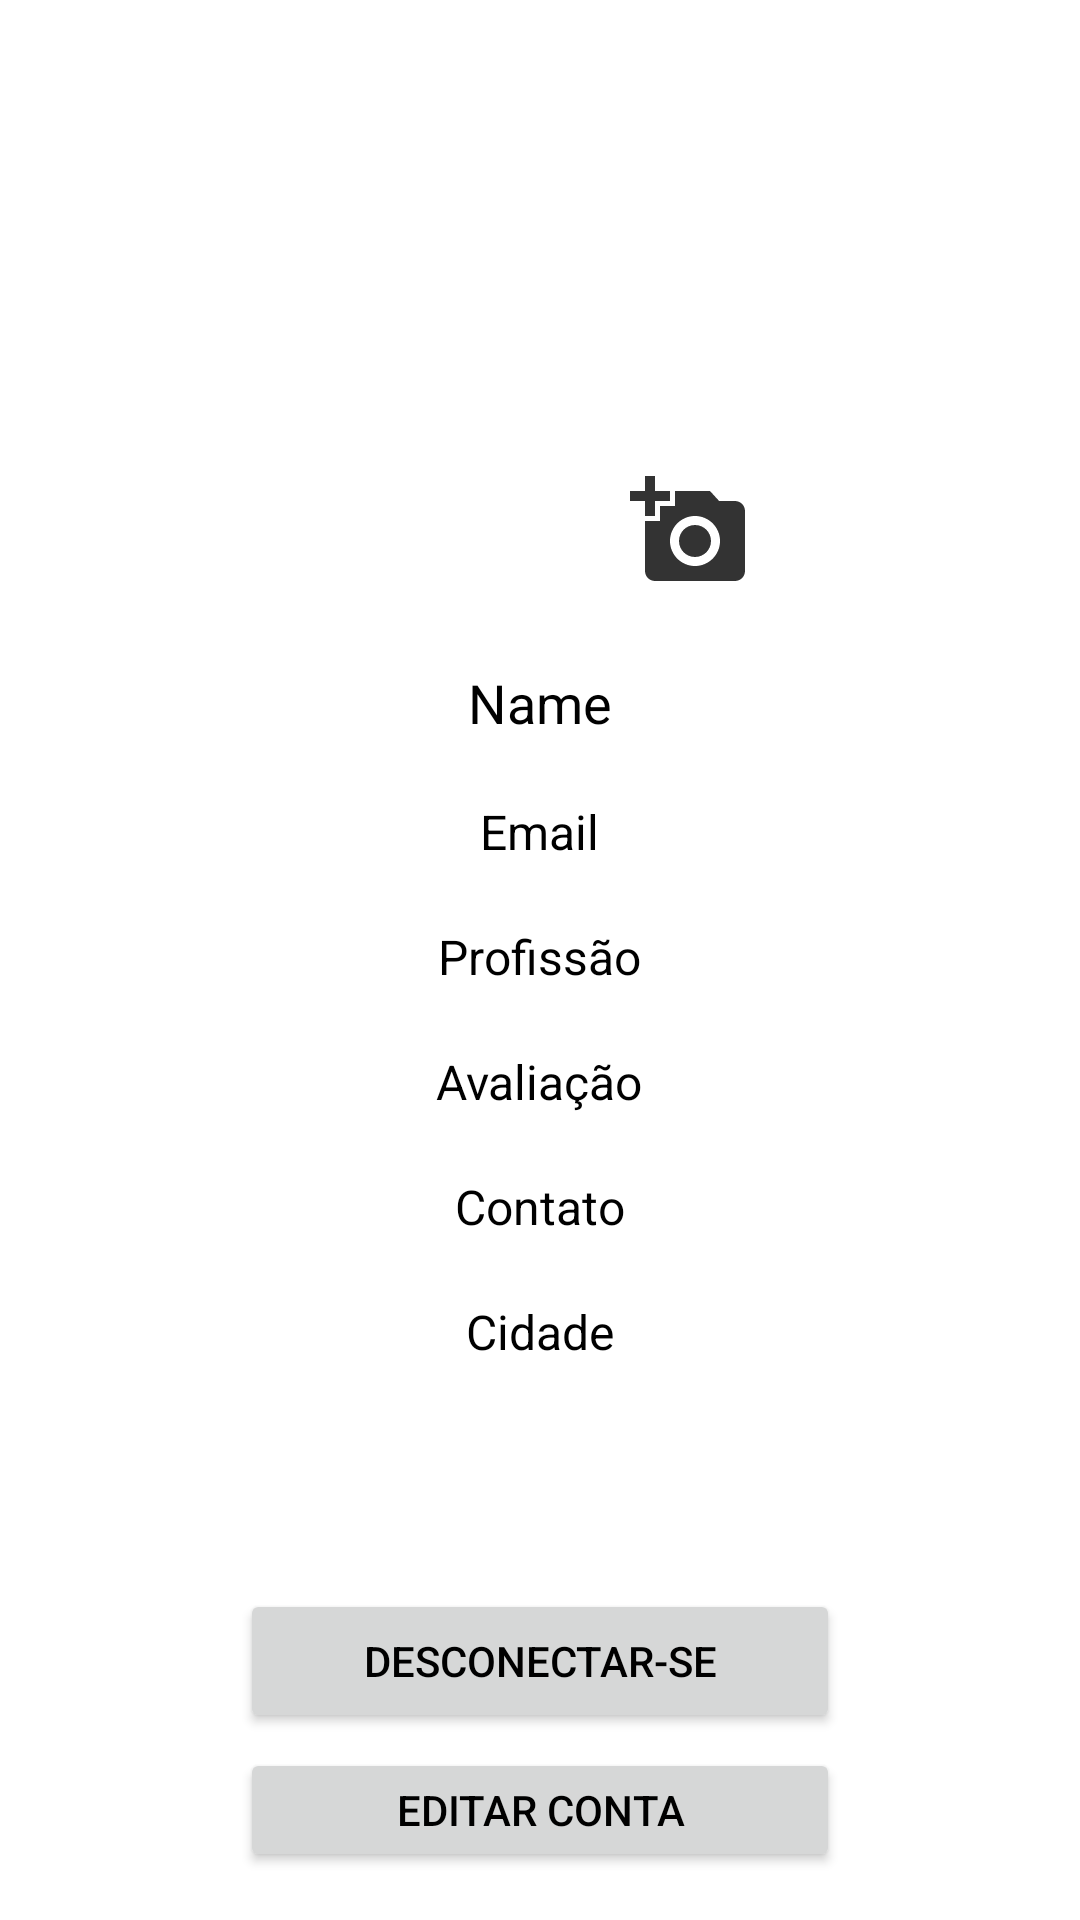

Reconstruct the res/layout file that produces this screen, plus the resources it refers to.
<!-- AndroidManifest.xml: activity theme Theme.Prototipo -->
<!-- res/layout/activity_worker_main.xml -->
<?xml version="1.0" encoding="utf-8"?>
<LinearLayout xmlns:android="http://schemas.android.com/apk/res/android"
    xmlns:app="http://schemas.android.com/apk/res-auto"
    android:layout_width="match_parent"
    android:layout_height="match_parent"
    xmlns:tools="http://schemas.android.com/tools"
    android:orientation="vertical"
    tools:context=".WorkerMainActivity">

    <FrameLayout
        android:layout_width="wrap_content"
        android:layout_height="wrap_content"
        android:layout_gravity="center_horizontal"
        android:layout_marginTop="20dp">

        <ImageView
            android:id="@+id/imageView"
            android:layout_width="150dp"
            android:layout_height="150dp"
            android:layout_marginTop="16dp"
            android:layout_marginBottom="16dp"
            android:clickable="true"
            android:focusable="true"
            android:scaleType="centerCrop"
            android:src="@drawable/ic_list_worker" />

        <Button
            android:id="@+id/buttonChooseImage"
            android:layout_width="40dp"
            android:layout_height="40dp"
            android:layout_gravity="bottom|end"
            android:layout_margin="5dp"
            android:background="@drawable/ic_account_photo2"
            app:tint="@color/colorPrimary" />
    </FrameLayout>

    <TextView
        android:id="@+id/nameTextView"
        android:layout_width="wrap_content"
        android:layout_height="wrap_content"
        android:layout_gravity="center_horizontal"
        android:layout_marginTop="20dp"
        android:text="Name"
        android:textColor="@color/black"
        android:textSize="18sp" />

    <TextView
        android:id="@+id/emailTextView"
        android:layout_width="wrap_content"
        android:layout_height="wrap_content"
        android:layout_gravity="center_horizontal"
        android:layout_marginTop="20dp"
        android:text="Email"
        android:textColor="@color/black"
        android:textSize="16sp" />

    <TextView
        android:id="@+id/professionTextView2"
        android:layout_width="wrap_content"
        android:layout_height="wrap_content"
        android:layout_gravity="center_horizontal"
        android:layout_marginTop="20dp"
        android:text="Profissão"
        android:textColor="@color/black"
        android:textSize="16sp" />

    <TextView
        android:id="@+id/ratingTextView"
        android:layout_width="wrap_content"
        android:layout_height="wrap_content"
        android:layout_gravity="center_horizontal"
        android:layout_marginTop="20dp"
        android:text="Avaliação"
        android:textColor="@color/black"
        android:textSize="16sp" />

    <TextView
        android:id="@+id/phoneTextView"
        android:layout_width="wrap_content"
        android:layout_height="wrap_content"
        android:layout_gravity="center_horizontal"
        android:layout_marginTop="20dp"
        android:text="Contato"
        android:textColor="@color/black"
        android:textSize="16sp" />

    <TextView
        android:id="@+id/cityTextView"
        android:layout_width="wrap_content"
        android:layout_height="wrap_content"
        android:layout_gravity="center_horizontal"
        android:layout_marginTop="20dp"
        android:text="Cidade"
        android:textColor="@color/black"
        android:textSize="16sp" />

    <Button
        android:id="@+id/logoutButton"
        android:layout_width="200dp"
        android:layout_height="wrap_content"
        android:layout_gravity="center_horizontal"
        android:layout_marginTop="75dp"
        android:layout_marginBottom="5dp"
        android:text="Desconectar-se" />

    <Button
        android:id="@+id/editButton"
        android:layout_width="200dp"
        android:layout_height="wrap_content"
        android:layout_gravity="center_horizontal"
        android:layout_marginBottom="16dp"
        android:text="Editar Conta" />

    <Button
        android:id="@+id/deleteButton"
        android:layout_width="200dp"
        android:layout_height="wrap_content"
        android:layout_gravity="center_horizontal"
        android:text="Excluir Conta" />
</LinearLayout>
<!-- resources referenced by this layout -->
<resources>
  <color name="black">#000000</color>
  <color name="colorPrimary">#333333</color>
  <!-- drawable ic_account_photo2 (drawable) -->
  <vector xmlns:android="http://schemas.android.com/apk/res/android" android:height="24dp" android:tint="#333333" android:viewportHeight="24" android:viewportWidth="24" android:width="24dp">
        
      <path android:fillColor="@android:color/white" android:pathData="M3,4V1h2v3h3v2H5v3H3V6H0V4H3zM6,10V7h3V4h7l1.83,2H21c1.1,0 2,0.9 2,2v12c0,1.1 -0.9,2 -2,2H5c-1.1,0 -2,-0.9 -2,-2V10H6zM13,19c2.76,0 5,-2.24 5,-5s-2.24,-5 -5,-5s-5,2.24 -5,5S10.24,19 13,19zM9.8,14c0,1.77 1.43,3.2 3.2,3.2s3.2,-1.43 3.2,-3.2s-1.43,-3.2 -3.2,-3.2S9.8,12.23 9.8,14z"/>
      
  </vector>
  <style name="Theme.Prototipo" parent="AppTheme">
          
      </style>
  <style name="AppTheme" parent="Theme.AppCompat.Light.NoActionBar">
          
          <item name="android:windowBackground">@color/white</item>
          <item name="android:textColor">@color/black</item>
          
      </style>
  <color name="white">#FFFFFF</color>
</resources>
